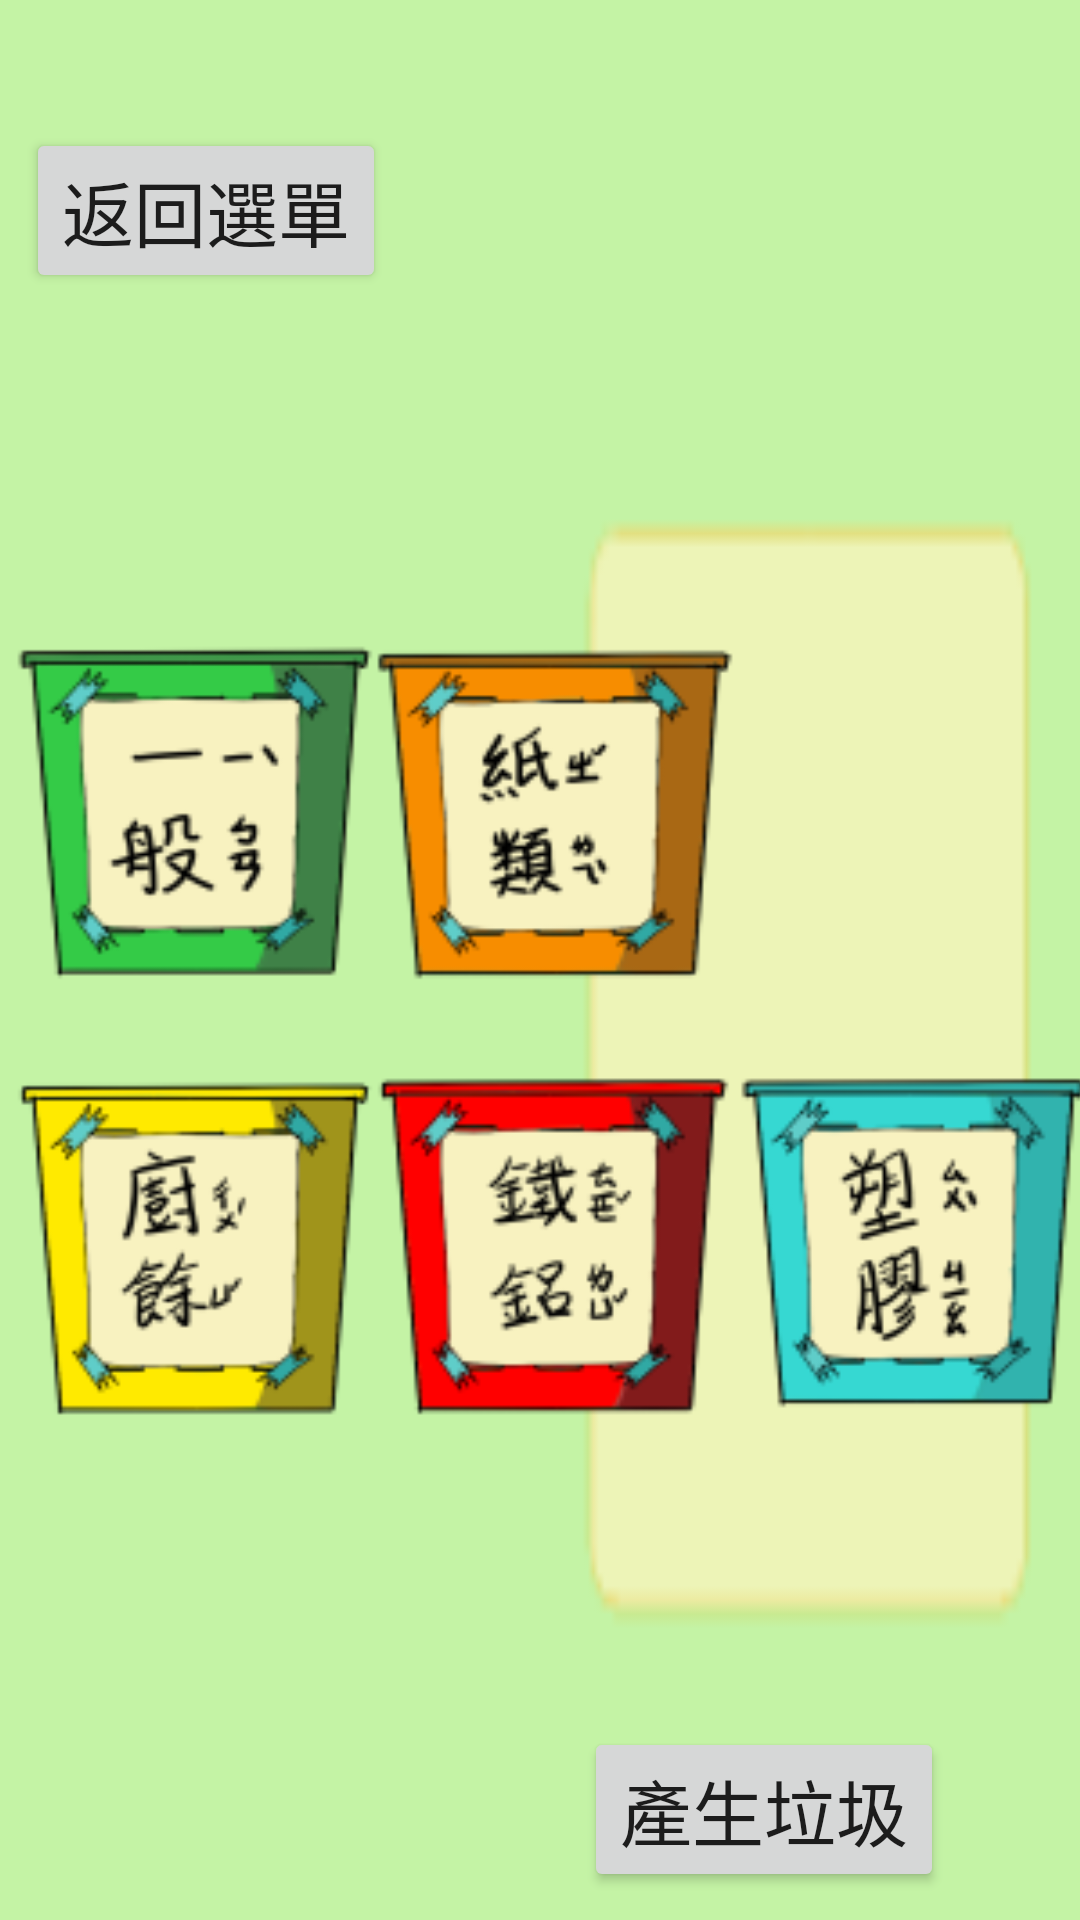

Produce the Android XML layout that renders to this screen, including the resource entries it uses.
<!-- AndroidManifest.xml: application theme AppTheme.NoActionBar -->
<!-- res/layout/activity_game4.xml -->
<?xml version="1.0" encoding="utf-8"?>
<androidx.constraintlayout.widget.ConstraintLayout xmlns:android="http://schemas.android.com/apk/res/android"
    xmlns:app="http://schemas.android.com/apk/res-auto"
    xmlns:tools="http://schemas.android.com/tools"
    android:layout_width="match_parent"
    android:layout_height="match_parent"
    android:background="@drawable/b"
    tools:context=".GameActivity4">

    <Button
        android:id="@+id/button6"
        android:layout_width="wrap_content"
        android:layout_height="wrap_content"
        android:onClick="backgame"
        android:text="返回選單"
        android:textSize="24sp"
        app:layout_constraintBottom_toBottomOf="parent"
        app:layout_constraintEnd_toEndOf="parent"
        app:layout_constraintHorizontal_bias="0.036"
        app:layout_constraintStart_toStartOf="parent"
        app:layout_constraintTop_toTopOf="parent"
        app:layout_constraintVertical_bias="0.073" />

    <ImageView
        android:id="@+id/imageView13"
        android:layout_width="184dp"
        android:layout_height="168dp"
        android:layout_marginBottom="47dp"
        app:layout_constraintBottom_toBottomOf="parent"
        app:layout_constraintEnd_toEndOf="parent"
        app:layout_constraintHorizontal_bias="0.82"
        app:layout_constraintStart_toStartOf="parent"
        app:layout_constraintTop_toTopOf="parent"
        app:layout_constraintVertical_bias="0.695"
        app:srcCompat="@drawable/empty" />

    <Button
        android:id="@+id/button11"
        android:layout_width="wrap_content"
        android:layout_height="wrap_content"
        android:text="產生垃圾"
        android:textSize="24sp"
        app:layout_constraintBottom_toBottomOf="parent"
        app:layout_constraintEnd_toEndOf="parent"
        app:layout_constraintHorizontal_bias="0.811"
        app:layout_constraintStart_toStartOf="parent"
        app:layout_constraintTop_toTopOf="parent"
        app:layout_constraintVertical_bias="0.984" />

    <ImageView
        android:id="@+id/imageView2"
        android:layout_width="167dp"
        android:layout_height="164dp"
        app:layout_constraintBottom_toBottomOf="parent"
        app:layout_constraintEnd_toEndOf="parent"
        app:layout_constraintStart_toStartOf="parent"
        app:layout_constraintTop_toTopOf="parent"
        app:layout_constraintVertical_bias="0.059"
        app:srcCompat="@drawable/empty" />

    <Button
        android:id="@+id/button18"
        android:layout_width="120dp"
        android:layout_height="116dp"
        android:background="@drawable/tr1"
        app:layout_constraintBottom_toBottomOf="parent"
        app:layout_constraintEnd_toEndOf="parent"
        app:layout_constraintHorizontal_bias="0.021"
        app:layout_constraintStart_toStartOf="parent"
        app:layout_constraintTop_toTopOf="parent"
        app:layout_constraintVertical_bias="0.405" />

    <Button
        android:id="@+id/button19"
        android:layout_width="120dp"
        android:layout_height="116dp"
        android:layout_marginTop="144dp"
        android:background="@drawable/tr2"
        app:layout_constraintBottom_toBottomOf="parent"
        app:layout_constraintEnd_toEndOf="parent"
        app:layout_constraintHorizontal_bias="0.019"
        app:layout_constraintStart_toEndOf="@+id/button21"
        app:layout_constraintTop_toTopOf="@+id/button20"
        app:layout_constraintVertical_bias="0.0" />

    <Button
        android:id="@+id/button20"
        android:layout_width="120dp"
        android:layout_height="116dp"
        android:background="@drawable/tr4"
        app:layout_constraintBottom_toBottomOf="parent"
        app:layout_constraintEnd_toEndOf="parent"
        app:layout_constraintHorizontal_bias="0.0"
        app:layout_constraintStart_toEndOf="@+id/button18"
        app:layout_constraintTop_toTopOf="parent"
        app:layout_constraintVertical_bias="0.405" />

    <Button
        android:id="@+id/button21"
        android:layout_width="120dp"
        android:layout_height="116dp"
        android:layout_marginTop="144dp"
        android:background="@drawable/tr5"
        app:layout_constraintEnd_toEndOf="parent"
        app:layout_constraintHorizontal_bias="0.0"
        app:layout_constraintStart_toEndOf="@+id/button22"
        app:layout_constraintTop_toTopOf="@+id/button20" />

    <Button
        android:id="@+id/button22"
        android:layout_width="120dp"
        android:layout_height="116dp"
        android:layout_marginTop="144dp"
        android:background="@drawable/tr3"
        app:layout_constraintBottom_toBottomOf="parent"
        app:layout_constraintEnd_toEndOf="parent"
        app:layout_constraintHorizontal_bias="0.021"
        app:layout_constraintStart_toStartOf="parent"
        app:layout_constraintTop_toTopOf="@+id/button18"
        app:layout_constraintVertical_bias="0.0" />

</androidx.constraintlayout.widget.ConstraintLayout>
<!-- resources referenced by this layout -->
<resources>
  <!-- drawable b: png bitmap (drawable-v24, 778 bytes) -->
  <!-- drawable tr1: png bitmap (drawable-v24, 8287 bytes) -->
  <!-- drawable tr2: png bitmap (drawable-v24, 9217 bytes) -->
  <!-- drawable tr3: png bitmap (drawable-v24, 9052 bytes) -->
  <!-- drawable tr4: png bitmap (drawable-v24, 8943 bytes) -->
  <!-- drawable tr5: png bitmap (drawable-v24, 9158 bytes) -->
  <style name="AppTheme.NoActionBar" parent="AppTheme">
          <item name="windowNoTitle">true</item>
          <item name="windowActionBar">false</item>
          <item name="android:windowFullscreen">true</item>
      </style>
  <style name="AppTheme" parent="Theme.AppCompat.Light.DarkActionBar">
          
          <item name="colorPrimary">@color/colorPrimary</item>
          <item name="colorPrimaryDark">@color/colorPrimaryDark</item>
          <item name="colorAccent">@color/colorAccent</item>
      </style>
  <!-- not gathered from this repository: default colours our renderer supplied (Android Studio template values) -->
  <color name="colorPrimary">#FF6200EE</color>
  <color name="colorPrimaryDark">#FF3700B3</color>
  <color name="colorAccent">#FF03DAC5</color>
</resources>
